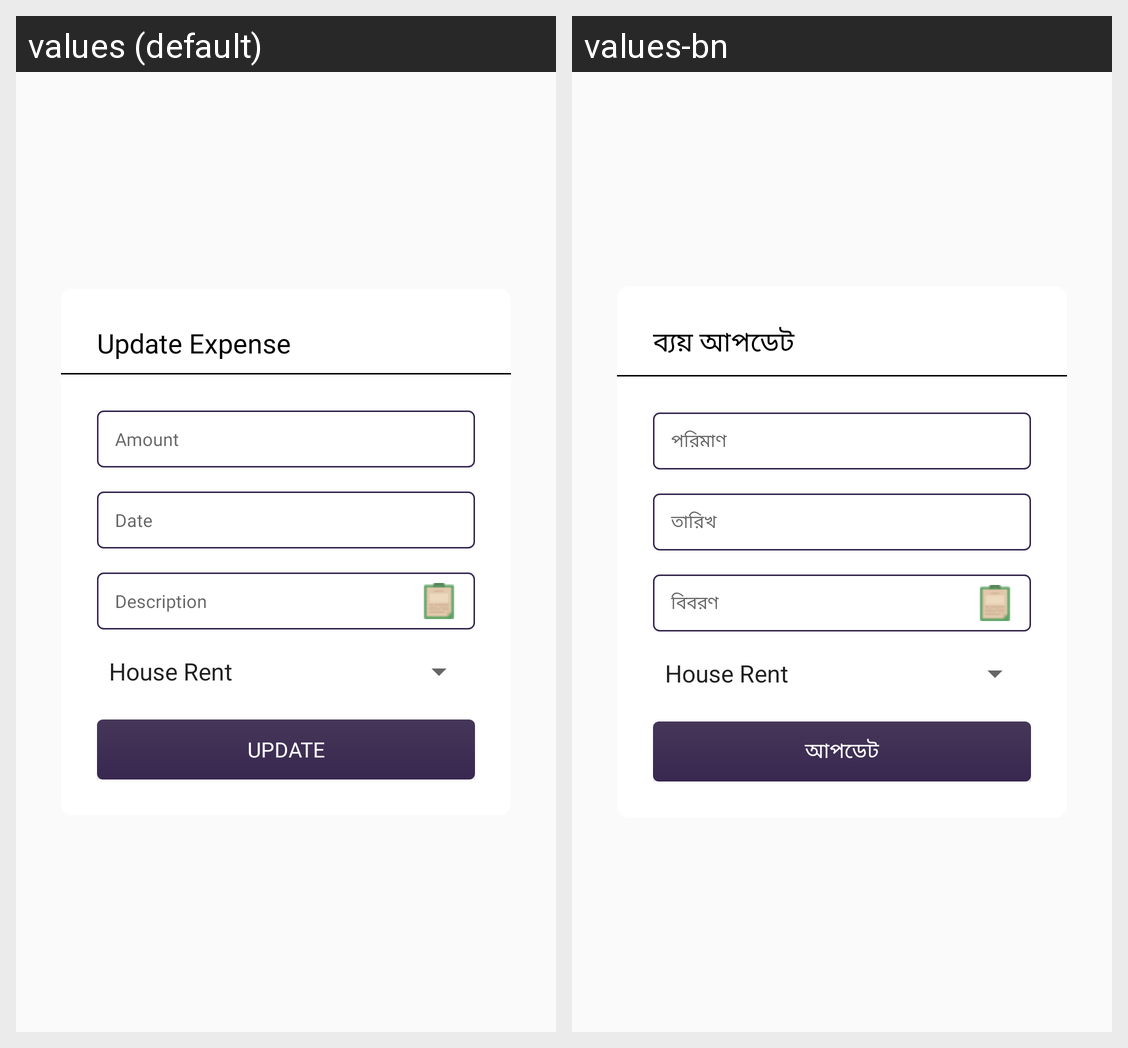

This grid shows one Android layout under two languages. Give, for every string resource on the screen, its name, the default text and each shown locale's text.
Android screen res/layout/dialog_update_expense_info.xml rendered under 2 locales, left to right: values (default), values-bn. Device: Nexus 5 (rendered at 1080×1920; each locale shown at half size, 540×960, under a caption strip naming it); theme AppTheme.
Strings drawn on this screen, with the default value and each locale's value (text and hints the layout hard-codes, and strings that could not be matched under every locale, appear in the picture but are not listed):

update_expense
  values: Update Expense
  values-bn: ব্যয় আপডেট

amount
  values: Amount
  values-bn: পরিমাণ

date
  values: Date
  values-bn: তারিখ

description
  values: Description
  values-bn: বিবরণ

update
  values: Update
  values-bn: আপডেট
